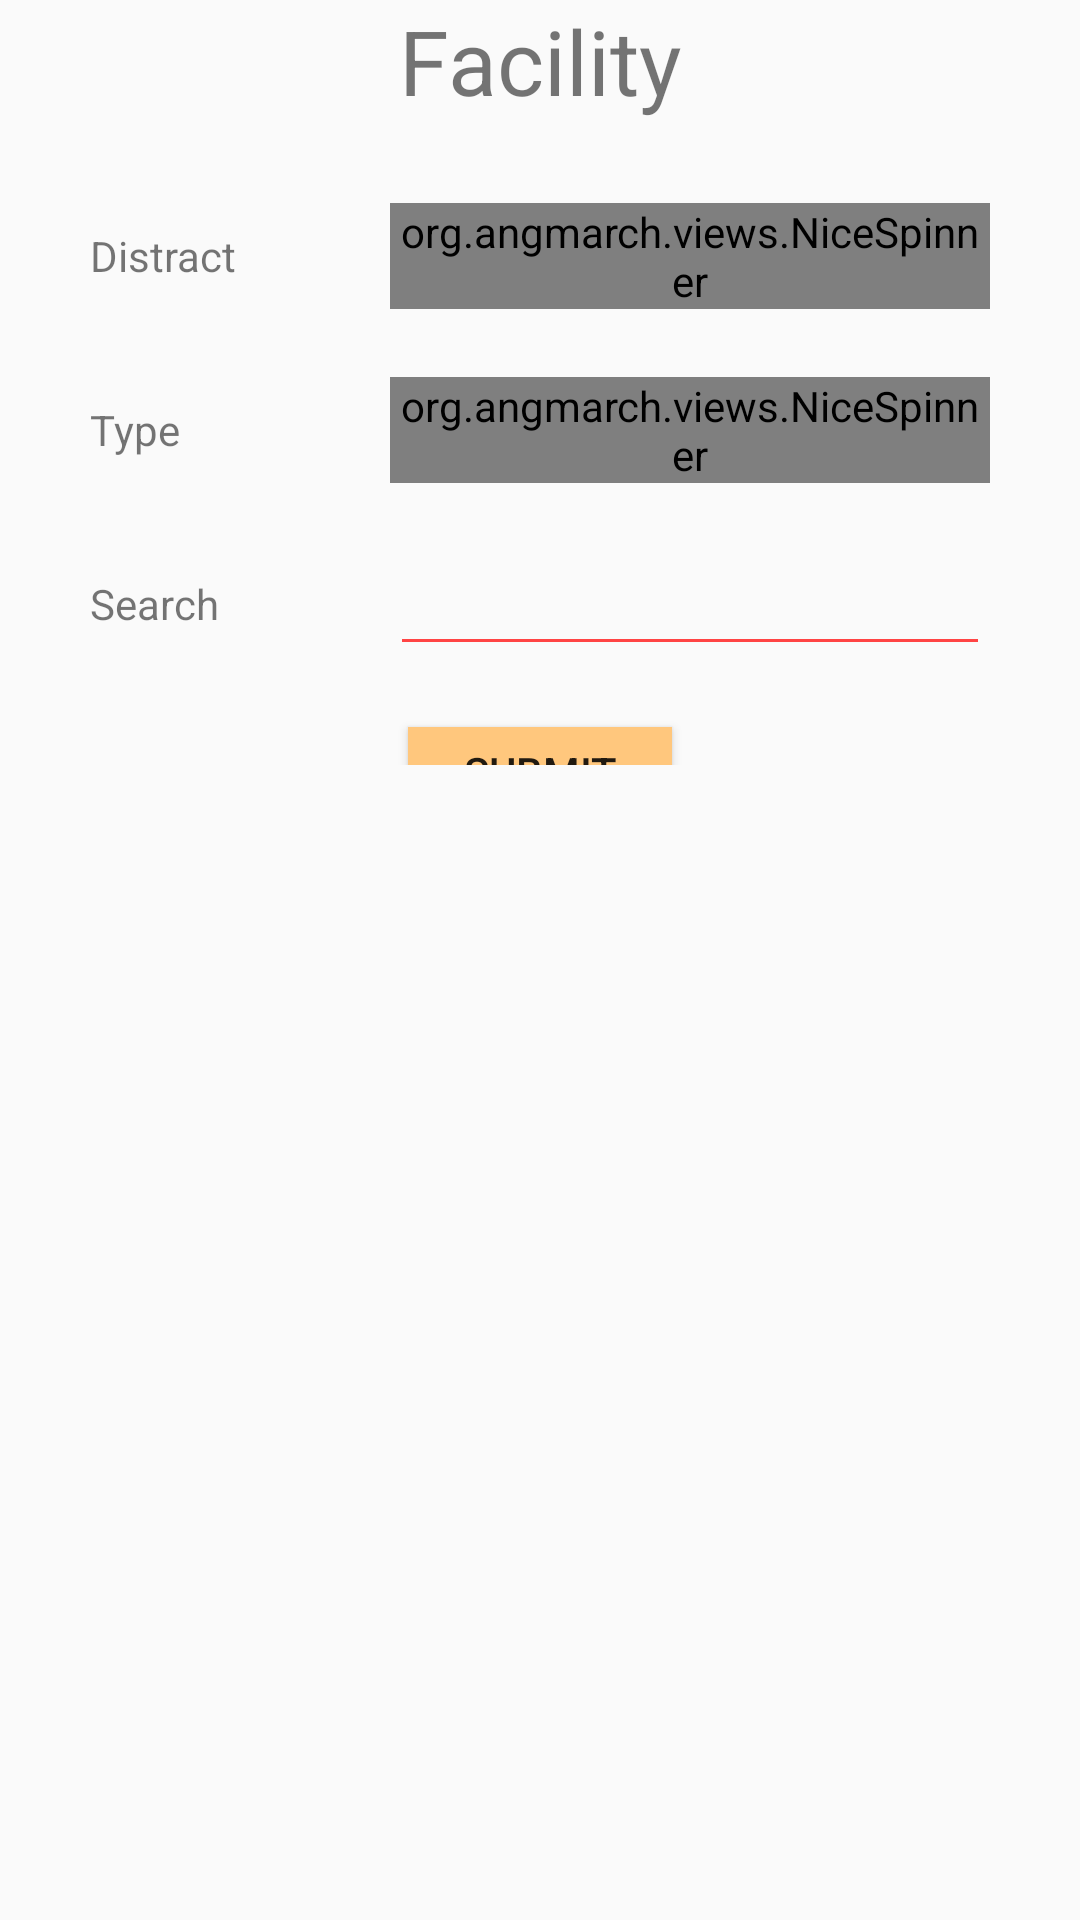

The Android layout XML behind this screen, and the referenced resources:
<!-- AndroidManifest.xml: application theme AppTheme -->
<!-- res/layout/fragment_facility.xml -->
<?xml version="1.0" encoding="utf-8"?>
<layout xmlns:tools="http://schemas.android.com/tools"
    xmlns:android="http://schemas.android.com/apk/res/android"
    xmlns:app="http://schemas.android.com/apk/res-auto">

    <androidx.constraintlayout.widget.ConstraintLayout
        android:layout_width="match_parent"
        android:layout_height="match_parent">

        <TextView
            android:id="@+id/textView"
            android:layout_width="match_parent"
            android:layout_height="wrap_content"
            android:text="@string/title_Facility"
            android:textAlignment="center"
            android:textSize="30sp"
            app:layout_constraintEnd_toEndOf="parent"
            app:layout_constraintStart_toStartOf="parent"
            app:layout_constraintTop_toTopOf="parent" />

        <LinearLayout
            android:layout_width="0dp"
            android:layout_height="0dp"
            android:orientation="vertical"
            app:layout_constraintBottom_toBottomOf="parent"
            app:layout_constraintEnd_toEndOf="parent"
            app:layout_constraintStart_toStartOf="parent"
            app:layout_constraintTop_toBottomOf="@+id/textView">

            <androidx.constraintlayout.widget.ConstraintLayout
                android:layout_width="match_parent"
                android:layout_height="0dp"
                android:layout_weight=".3"
                android:paddingLeft="30dp"
                android:paddingTop="20dp"
                android:paddingRight="30dp"
                android:paddingBottom="10dp">


                <TextView
                    android:id="@+id/tv2"
                    android:layout_width="0dp"
                    android:layout_height="50dp"
                    android:gravity="center_vertical"
                    android:text="@string/book_distract"
                    app:layout_constraintHorizontal_chainStyle="spread_inside"
                    app:layout_constraintHorizontal_weight="0.5"
                    app:layout_constraintLeft_toLeftOf="parent"
                    app:layout_constraintRight_toLeftOf="@+id/spDistract"
                    app:layout_constraintTop_toTopOf="parent" />


                <org.angmarch.views.NiceSpinner
                    android:id="@+id/spDistract"
                    android:layout_width="0dp"
                    android:layout_height="wrap_content"
                    android:text="-"
                    app:arrowTint="@color/theme1"
                    app:layout_constraintBottom_toBottomOf="@+id/tv2"
                    app:layout_constraintHorizontal_chainStyle="spread_inside"
                    app:layout_constraintHorizontal_weight="1"
                    app:layout_constraintLeft_toRightOf="@+id/tv2"
                    app:layout_constraintRight_toRightOf="parent"
                    app:layout_constraintTop_toTopOf="@+id/tv2"
                    app:popupTextAlignment="start" />


                <TextView
                    android:id="@+id/tv3"
                    android:layout_width="0dp"
                    android:layout_height="50dp"
                    android:layout_marginTop="8dp"
                    android:gravity="center_vertical"
                    android:text="@string/book_type"
                    app:layout_constraintHorizontal_chainStyle="spread_inside"
                    app:layout_constraintHorizontal_weight="0.5"
                    app:layout_constraintLeft_toLeftOf="parent"
                    app:layout_constraintRight_toLeftOf="@+id/spType"
                    app:layout_constraintTop_toBottomOf="@+id/tv2" />


                <org.angmarch.views.NiceSpinner
                    android:id="@+id/spType"
                    android:layout_width="0dp"
                    android:layout_height="wrap_content"
                    app:arrowTint="@color/theme1"
                    app:layout_constraintBottom_toBottomOf="@+id/tv3"
                    app:layout_constraintHorizontal_chainStyle="spread_inside"
                    app:layout_constraintHorizontal_weight="1"
                    app:layout_constraintLeft_toRightOf="@+id/tv3"
                    app:layout_constraintRight_toRightOf="parent"
                    app:layout_constraintTop_toTopOf="@+id/tv3"
                    app:popupTextAlignment="start" />

                <TextView
                    android:id="@+id/tv4"
                    android:layout_width="0dp"
                    android:layout_height="50dp"
                    android:layout_marginTop="8dp"
                    android:gravity="center_vertical"
                    android:text="@string/facility_search"
                    app:layout_constraintHorizontal_chainStyle="spread_inside"
                    app:layout_constraintHorizontal_weight="0.5"
                    app:layout_constraintLeft_toLeftOf="parent"
                    app:layout_constraintRight_toLeftOf="@+id/etSearch"
                    app:layout_constraintTop_toBottomOf="@+id/tv3" />

                <EditText
                    android:id="@+id/etSearch"
                    android:layout_width="0dp"
                    android:layout_height="wrap_content"
                    android:ems="10"
                    android:inputType="text"
                    android:imeOptions="actionDone"
                    android:backgroundTint="@android:color/holo_red_light"
                    app:layout_constraintBottom_toBottomOf="@+id/tv4"
                    app:layout_constraintEnd_toEndOf="parent"
                    app:layout_constraintHorizontal_chainStyle="spread_inside"
                    app:layout_constraintHorizontal_weight="1"
                    app:layout_constraintStart_toEndOf="@+id/tv4"
                    app:layout_constraintTop_toTopOf="@+id/tv4" />


                <androidx.appcompat.widget.AppCompatButton
                    android:id="@+id/btnSubmit"
                    android:layout_width="wrap_content"
                    android:layout_height="30dp"
                    android:layout_gravity="center_horizontal|center_vertical"
                    android:layout_marginTop="16dp"
                    android:background="@color/theme1"
                    android:text="@string/btn_Submit"
                    android:textColor="@color/zxing_status_text"
                    app:layout_constraintEnd_toEndOf="parent"
                    app:layout_constraintStart_toStartOf="parent"
                    app:layout_constraintTop_toBottomOf="@+id/tv4" />

            </androidx.constraintlayout.widget.ConstraintLayout>

            <androidx.recyclerview.widget.RecyclerView
                android:id="@+id/rlFacility"
                android:layout_width="match_parent"
                android:layout_height="0dp"
                android:layout_weight=".5"
                app:layout_constraintBottom_toBottomOf="parent"
                app:layout_constraintEnd_toEndOf="parent"
                app:layout_constraintStart_toStartOf="parent" />
        </LinearLayout>

    </androidx.constraintlayout.widget.ConstraintLayout>
</layout>
<!-- resources referenced by this layout -->
<resources>
  <color name="theme1">#ffc77d</color>
  <string name="book_distract">Distract</string>
  <string name="book_type">Type</string>
  <string name="btn_Submit">Submit</string>
  <string name="facility_search">Search</string>
  <string name="title_Facility">Facility</string>
  <style name="AppTheme" parent="Theme.AppCompat.Light.NoActionBar">
          <item name="colorPrimary">@color/colorPrimary</item>
          <item name="colorPrimaryDark">@color/colorPrimaryDark</item>
          <item name="colorAccent">@color/colorAccent</item>
      </style>
  <color name="colorPrimary">@color/theme2</color>
  <color name="colorPrimaryDark">@color/theme3</color>
  <color name="colorAccent">#EF5350</color>
  <color name="theme2">#ff8d00</color>
  <color name="theme3">#fa8100</color>
</resources>
